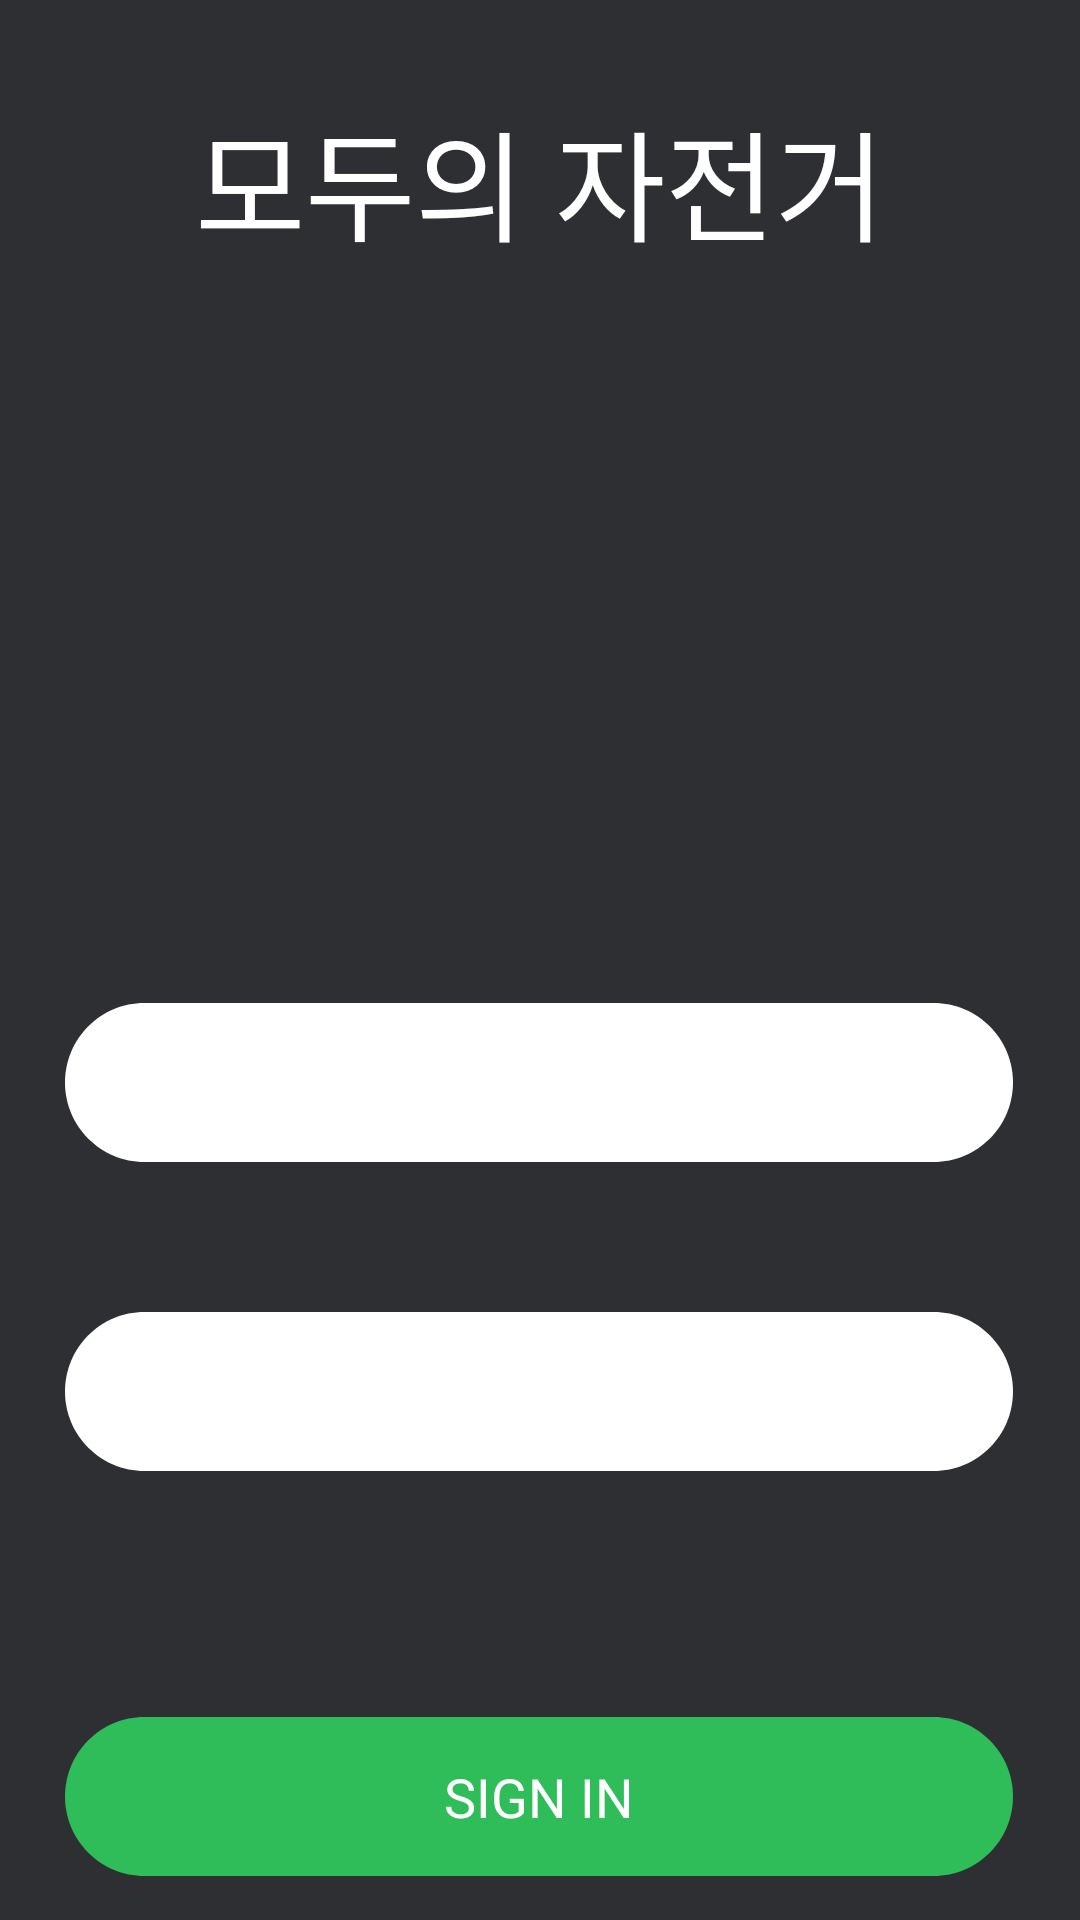

The Android layout XML behind this screen, and the referenced resources:
<!-- AndroidManifest.xml: application theme AppTheme -->
<!-- res/layout/activity_login.xml -->
<?xml version="1.0" encoding="utf-8"?>
<androidx.constraintlayout.widget.ConstraintLayout xmlns:android="http://schemas.android.com/apk/res/android"
    xmlns:app="http://schemas.android.com/apk/res-auto"
    xmlns:tools="http://schemas.android.com/tools"
    android:layout_width="match_parent"
    android:layout_height="match_parent"
    tools:context=".ui.LoginActivity"
    android:background="#2E2F33">

    <androidx.constraintlayout.widget.ConstraintLayout
        android:layout_width="match_parent"
        android:layout_height="match_parent"
        app:layout_constraintBottom_toBottomOf="parent"
        app:layout_constraintEnd_toEndOf="parent"
        app:layout_constraintStart_toStartOf="parent"
        app:layout_constraintTop_toTopOf="parent">

        <EditText
            android:id="@+id/passwordText"
            android:layout_width="316dp"
            android:layout_height="53dp"
            android:layout_marginStart="47dp"
            android:layout_marginTop="25dp"
            android:layout_marginEnd="48dp"
            android:layout_marginBottom="41dp"
            android:background="@drawable/login_bg"
            android:drawableLeft="@drawable/ic_lock_open_black_24dp"
            android:drawablePadding="7dp"
            android:inputType="textPassword"
            android:paddingLeft="26dp"
            app:layout_constraintBottom_toTopOf="@+id/loginButton"
            app:layout_constraintEnd_toEndOf="parent"
            app:layout_constraintStart_toStartOf="parent"
            app:layout_constraintTop_toBottomOf="@+id/idText" />

        <EditText
            android:id="@+id/idText"
            android:layout_width="316dp"
            android:layout_height="53dp"
            android:layout_marginStart="47dp"
            android:layout_marginTop="245dp"
            android:layout_marginEnd="48dp"
            android:layout_marginBottom="25dp"
            android:background="@drawable/login_bg"
            android:drawableLeft="@drawable/ic_perm_identity_black_24dp"
            android:drawablePadding="7dp"
            android:inputType="textEmailAddress"
            android:paddingLeft="26dp"
            app:layout_constraintBottom_toTopOf="@+id/passwordText"
            app:layout_constraintEnd_toEndOf="parent"
            app:layout_constraintStart_toStartOf="parent"
            app:layout_constraintTop_toBottomOf="@+id/mainText" />

        <TextView
            android:id="@+id/mainText"
            android:layout_width="wrap_content"
            android:layout_height="wrap_content"
            android:layout_marginTop="146dp"
            android:gravity="center_horizontal|center_vertical"
            android:text="모두의 자전거"
            android:textColor="#FFFFFF"
            android:textSize="40sp"
            app:layout_constraintBottom_toTopOf="@+id/idText"
            app:layout_constraintEnd_toEndOf="parent"
            app:layout_constraintStart_toStartOf="parent"
            app:layout_constraintTop_toTopOf="parent" />

        <Button
            android:id="@+id/loginButton"
            android:layout_width="316dp"
            android:layout_height="53dp"
            android:layout_marginStart="47dp"
            android:layout_marginTop="41dp"
            android:layout_marginEnd="48dp"
            android:layout_marginBottom="130dp"
            android:background="@drawable/login_button"
            android:elevation="10dp"
            android:text="@string/sign_in"
            android:textAppearance="@style/sign_in"
            app:layout_constraintBottom_toBottomOf="parent"
            app:layout_constraintEnd_toEndOf="parent"
            app:layout_constraintStart_toStartOf="parent"
            app:layout_constraintTop_toBottomOf="@+id/passwordText" />

        <TextView
            android:id="@+id/textView_signup"
            android:layout_width="wrap_content"
            android:layout_height="wrap_content"
            android:layout_marginStart="173dp"
            android:layout_marginTop="20dp"
            android:layout_marginEnd="170dp"
            android:layout_marginBottom="66dp"
            android:gravity="center_horizontal|center_vertical"
            android:text="@string/sign_up_now"
            android:textAppearance="@style/sign_up_now"
            app:layout_constraintBottom_toBottomOf="parent"
            app:layout_constraintEnd_toEndOf="parent"
            app:layout_constraintStart_toStartOf="parent"
            app:layout_constraintTop_toBottomOf="@+id/loginButton" />

    </androidx.constraintlayout.widget.ConstraintLayout>

</androidx.constraintlayout.widget.ConstraintLayout>
<!-- resources referenced by this layout -->
<resources>
  <!-- drawable login_bg (drawable) -->
  <?xml version="1.0" encoding="utf-8"?>
  <vector
      xmlns:android="http://schemas.android.com/apk/res/android"
      xmlns:aapt="http://schemas.android.com/aapt"
      android:width="316dp"
      android:height="53dp"
      android:viewportWidth="316"
      android:viewportHeight="53"
      >
  
      <group>
  
          <clip-path
              android:pathData="M26.5 0H289.5C304.136 0 316 11.8645 316 26.5C316 41.1355 304.136 53 289.5 53H26.5C11.8645 53 0 41.1355 0 26.5C0 11.8645 11.8645 0 26.5 0Z"
              />
  
          <path
              android:pathData="M0 0V53H316V0"
              android:fillColor="#FFFFFF"
              />
  
      </group>
  
  </vector>
  <!-- drawable login_button (drawable) -->
  <?xml version="1.0" encoding="utf-8"?>
  <vector
      xmlns:android="http://schemas.android.com/apk/res/android"
      xmlns:aapt="http://schemas.android.com/aapt"
      android:width="316dp"
      android:height="53dp"
      android:viewportWidth="316"
      android:viewportHeight="53"
      >
  
      <group>
  
          <clip-path
              android:pathData="M26.5 0H289.5C304.136 0 316 11.8645 316 26.5C316 41.1355 304.136 53 289.5 53H26.5C11.8645 53 0 41.1355 0 26.5C0 11.8645 11.8645 0 26.5 0Z"
              />
  
          <path
              android:pathData="M0 0V53H316V0"
              android:fillColor="#2EBD59"
              />
  
      </group>
  
  
  
  </vector>
  <string name="sign_in">SIGN IN</string>
  <string name="sign_up_now">Sign Up Now</string>
  <style name="sign_in">
  
          <item name="android:textSize">
              18sp
          </item>
  
          <item name="android:textColor">
              #FFFFFF
          </item>
  
      </style>
  <style name="sign_up_now">
  
          <item name="android:textSize">
              12sp
          </item>
  
          <item name="android:textColor">
              #FFFFFF
          </item>
  
      </style>
  <style name="AppTheme" parent="Theme.AppCompat.Light.NoActionBar">
          
          <item name="colorPrimary">@color/colorPrimary</item>
          <item name="colorPrimaryDark">@color/colorPrimaryDark</item>
          <item name="colorAccent">@color/colorAccent</item>
  
          <item name="windowActionBar">false</item>
          <item name="windowNoTitle">true</item>
      </style>
  <!-- not gathered from this repository: default colours our renderer supplied (Android Studio template values) -->
  <color name="colorPrimary">#FF6200EE</color>
  <color name="colorPrimaryDark">#FF3700B3</color>
  <color name="colorAccent">#FF03DAC5</color>
</resources>
